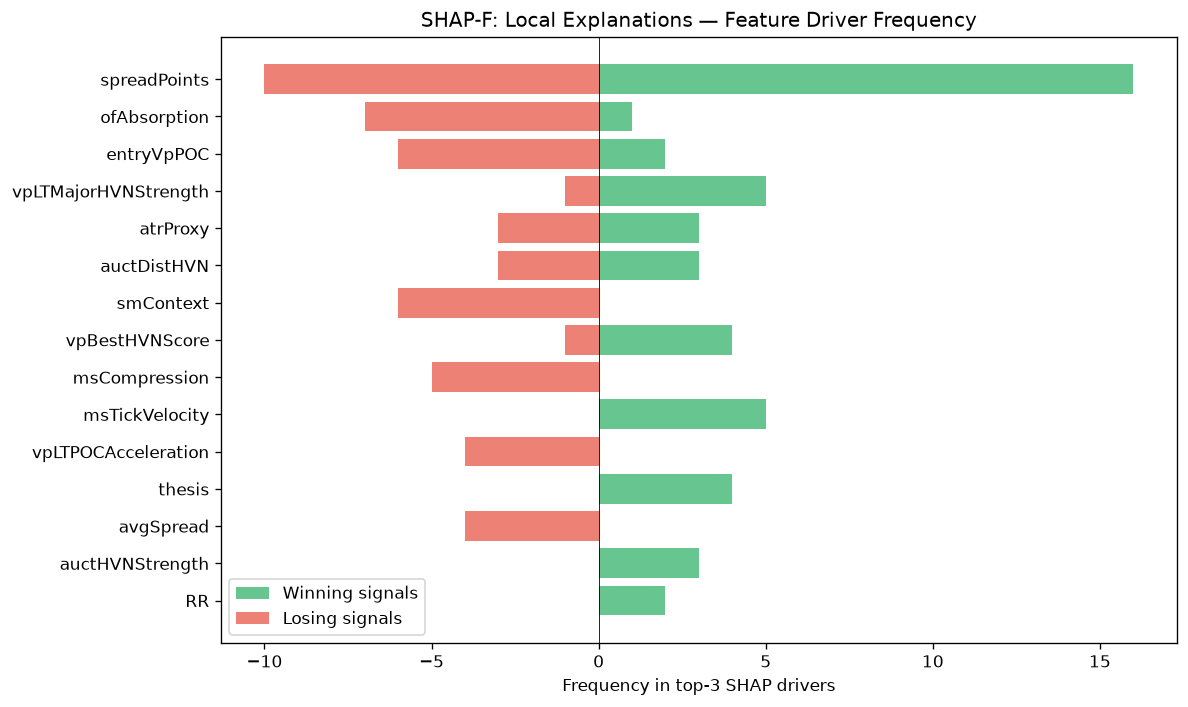

Values plotted in this chart, from the file beside it:
feature, win_top3_freq, lose_top3_freq, total_top3_freq, win_bias
spreadPoints, 16, 10, 26, 0.6154
ofAbsorption, 1, 7, 8, 0.125
entryVpPOC, 2, 6, 8, 0.25
vpLTMajorHVNStrength, 5, 1, 6, 0.8333
atrProxy, 3, 3, 6, 0.5
auctDistHVN, 3, 3, 6, 0.5
smContext, 0, 6, 6, 0.0
vpBestHVNScore, 4, 1, 5, 0.8
msCompression, 0, 5, 5, 0.0
msTickVelocity, 5, 0, 5, 1
vpLTPOCAcceleration, 0, 4, 4, 0.0
thesis, 4, 0, 4, 1
avgSpread, 0, 4, 4, 0.0
auctHVNStrength, 3, 0, 3, 1
RR, 2, 0, 2, 1
auctTradeQuality, 2, 0, 2, 1
auctLVNStrength, 0, 2, 2, 0.0
auctTargetPrice, 0, 2, 2, 0.0
entryVpDistLVN, 2, 0, 2, 1
SL, 0, 2, 2, 0.0
entryVpVAL, 1, 1, 2, 0.5
liqStopCluster, 1, 0, 1, 1
entryAuctTargetPrice, 0, 1, 1, 0.0
auctShapeConf, 1, 0, 1, 1
chochConfirmed, 0, 1, 1, 0.0
msTickImbalance, 1, 0, 1, 1
chochScore, 1, 0, 1, 1
vpVAOverlapRatio, 0, 1, 1, 0.0
ofFlowIntensity, 1, 0, 1, 1
vpDailyPOC, 1, 0, 1, 1
liqSessionLiq, 1, 0, 1, 1
